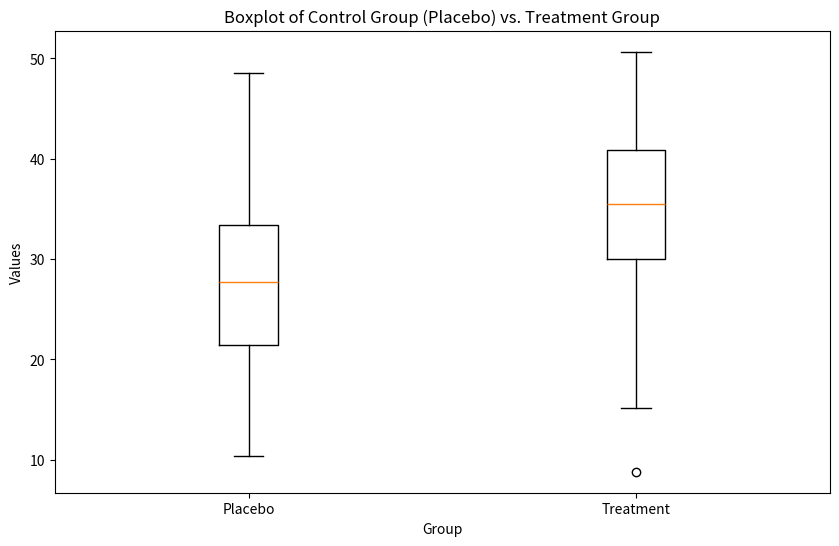

Write Python code to recreate this figure.
#pip install numpy scipy matplotlib


import numpy as np
from scipy import stats
import matplotlib.pyplot as plt

# Generate hypothetical data for the control group (placebo)
np.random.seed(42)
control_group = np.random.normal(loc=30, scale=10, size=50)  # Replace with your actual data

# Generate hypothetical data for the treatment group (new drug)
treatment_group = np.random.normal(loc=35, scale=10, size=50)  # Replace with your actual data

# Perform a two-sample t-test for independent samples
t_statistic, p_value = stats.ttest_ind(control_group, treatment_group)

# Print the p-value
print("P-value:", p_value)

# Visualize the data
plt.figure(figsize=(10, 6))
plt.boxplot([control_group, treatment_group], labels=['Placebo', 'Treatment'])
plt.title('Boxplot of Control Group (Placebo) vs. Treatment Group')
plt.xlabel('Group')
plt.ylabel('Values')
plt.show()
